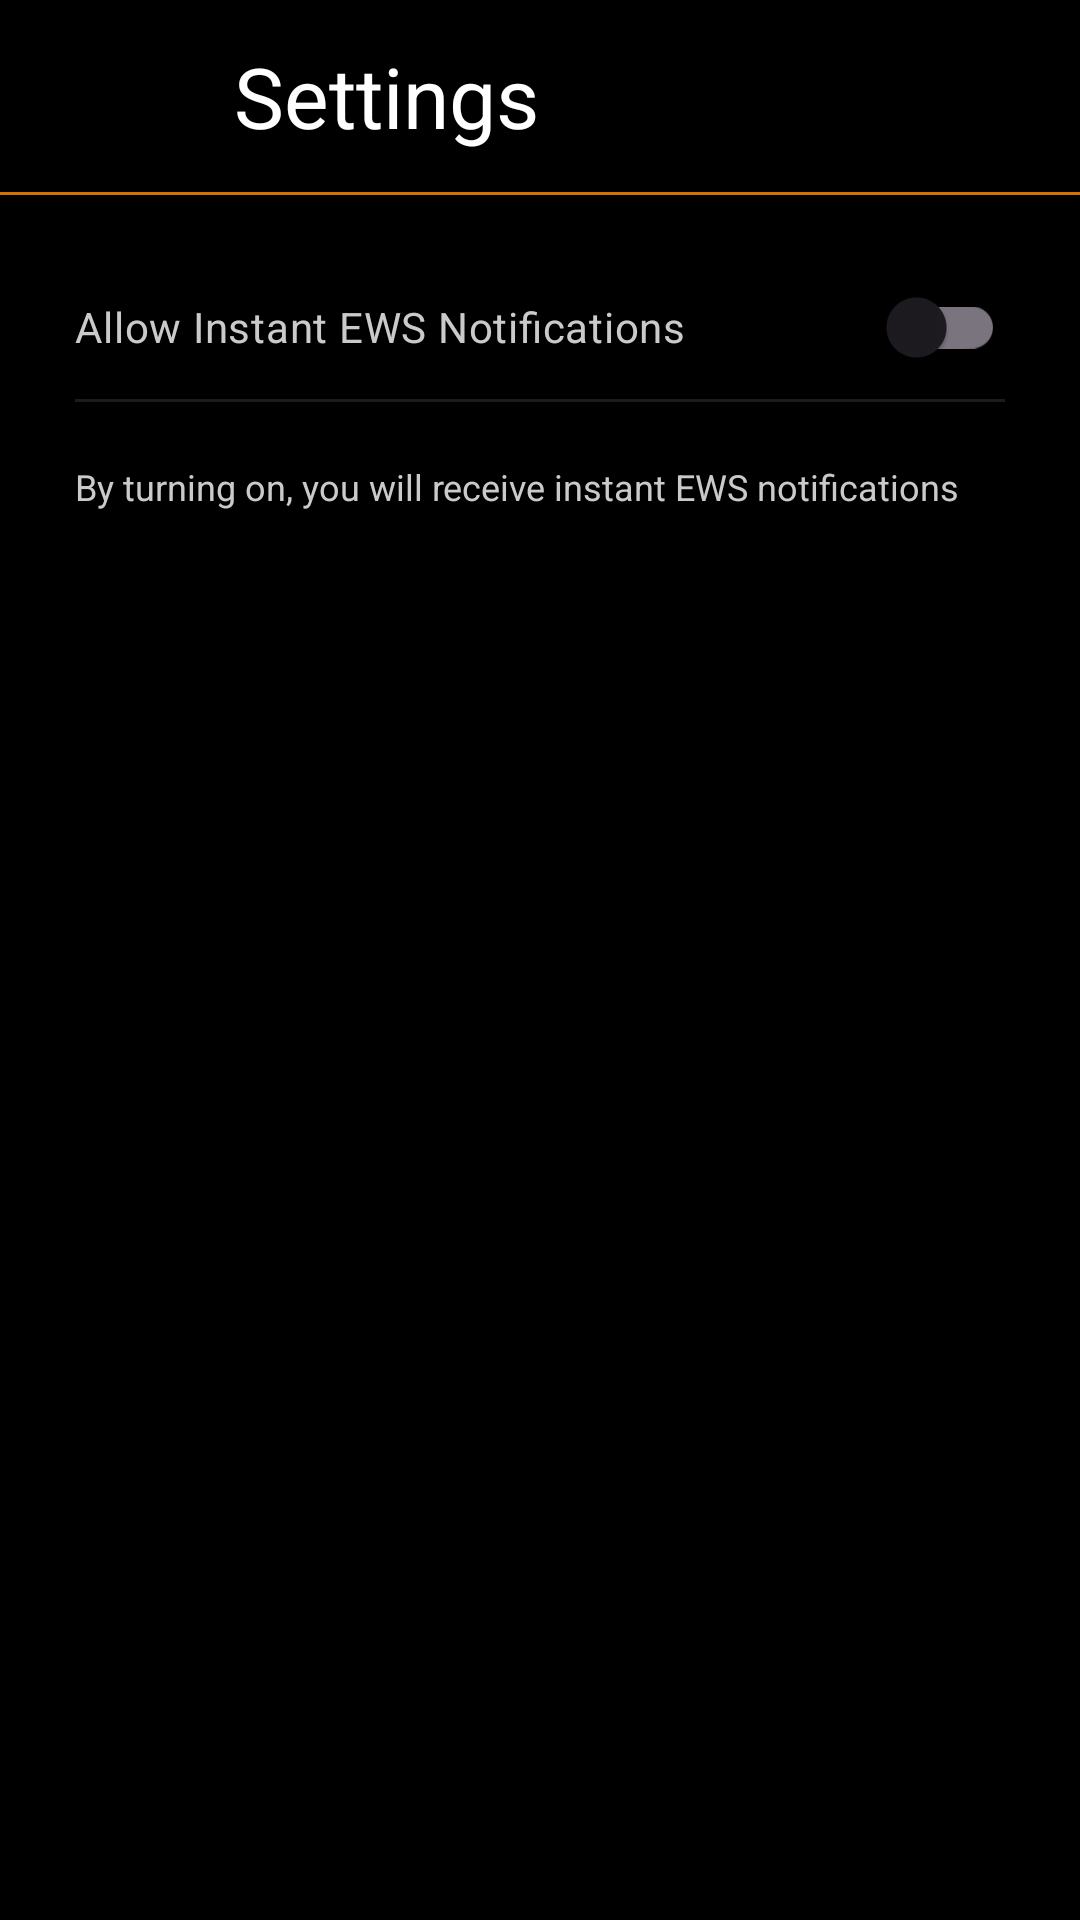

Here is an Android app screen rendered from its layout file. Give the layout XML and the strings, colors and styles it references.
<!-- AndroidManifest.xml: application theme Theme.AudiAlertSystem -->
<!-- res/layout/new_test_layout.xml -->
<?xml version="1.0" encoding="utf-8"?>
<androidx.coordinatorlayout.widget.CoordinatorLayout
    xmlns:android="http://schemas.android.com/apk/res/android"
    xmlns:app="http://schemas.android.com/apk/res-auto"
    xmlns:tools="http://schemas.android.com/tools"
    tools:context=".MainActivity"
    android:layout_width="match_parent"
    android:layout_height="match_parent"
    android:background="@color/black">

    <com.google.android.material.appbar.AppBarLayout
        android:layout_height="wrap_content"
        android:layout_width="match_parent"
        android:background="@color/black">

        <androidx.appcompat.widget.Toolbar
            app:layout_scrollFlags="scroll|enterAlways"
            android:layout_height="match_parent"
            android:layout_width="match_parent"
            >

            <ImageButton
                android:id="@+id/backToHomeButton"
                android:layout_width="50dp"
                android:layout_height="50dp"
                android:layout_alignParentEnd="true"
                android:backgroundTint="@color/black"
                android:clickable="true"
                android:contentDescription="@string/back_button"
                android:gravity="center"
                android:iconTint="@color/white"
                android:scaleType="fitCenter"
                android:scaleX="1.5"
                android:scaleY="1.5"
                android:src="@drawable/arrow_back"
                app:rippleColor="@color/accentOrange"
                app:tint="@color/white" />

            <TextView
                android:id="@+id/logoNameEWS"
                android:layout_width="wrap_content"
                android:layout_height="match_parent"
                android:layout_marginStart="28dp"
                android:background="@color/black"
                android:gravity="center"
                android:text="@string/settings"
                android:textColor="@color/white"
                android:textSize="28sp"
                android:textStyle="normal" />

        </androidx.appcompat.widget.Toolbar>

        <View
            android:layout_width="match_parent"
            android:layout_height="1dp"
            android:layout_weight="1"
            android:background="@color/accentOrange"/>

    </com.google.android.material.appbar.AppBarLayout>

    <androidx.appcompat.widget.LinearLayoutCompat
        android:layout_width="match_parent"
        android:layout_height="match_parent"
        android:orientation="vertical"
        android:layout_marginHorizontal="25dp"
        app:layout_behavior="@string/appbar_scrolling_view_behavior">

        <androidx.appcompat.widget.SwitchCompat
            android:layout_width="match_parent"
            android:layout_height="wrap_content"
            android:layout_marginTop="20dp"
            android:text="Allow Instant EWS Notifications"
            android:textOff="No"
            android:textOn="Yes"
            android:textColor="@color/textColor" />

        <View
            android:layout_width="match_parent"
            android:layout_height="1dp"
            android:background="#1C1C1C" />

        <TextView
            android:layout_width="match_parent"
            android:layout_height="wrap_content"
            android:layout_marginTop="20dp"
            android:textColor="@color/textColor"
            android:textSize="12sp"
            android:text="By turning on, you will receive instant EWS notifications"
            />

    </androidx.appcompat.widget.LinearLayoutCompat>




</androidx.coordinatorlayout.widget.CoordinatorLayout>
<!-- resources referenced by this layout -->
<resources>
  <color name="accentOrange">#D37400</color>
  <color name="black">#FF000000</color>
  <color name="textColor">#CACACA</color>
  <color name="white">#FFFFFFFF</color>
  <string name="back_button">Back Button</string>
  <string name="settings">Settings</string>
  <style name="Theme.AudiAlertSystem" parent="Base.Theme.AudiAlertSystem" />
  <style name="Base.Theme.AudiAlertSystem" parent="Theme.Material3.DayNight.NoActionBar">
          
          
      </style>
</resources>
